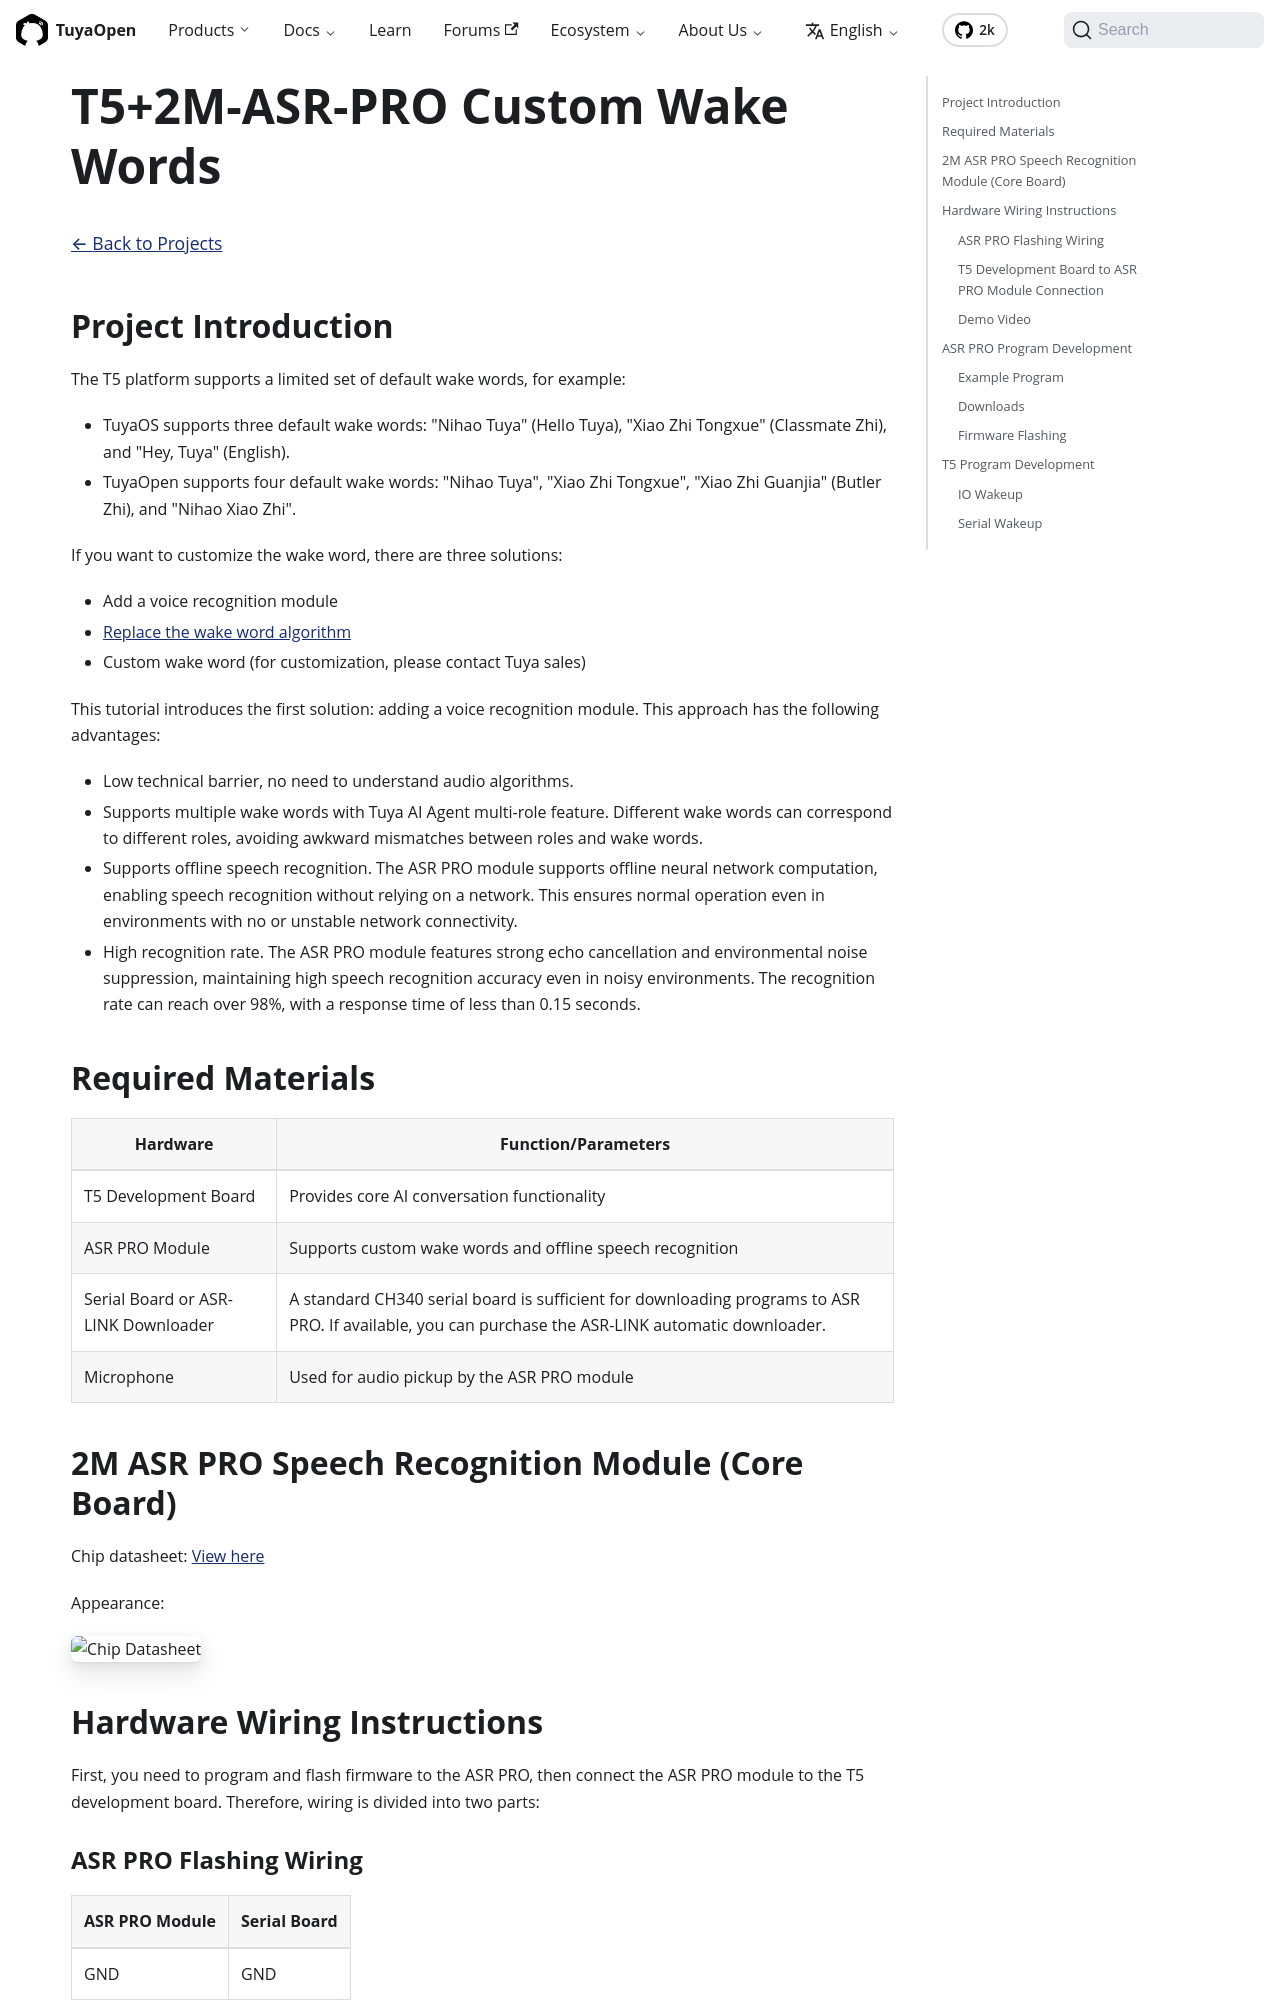

repository: Tuya-Community/TuyaOpen.io · page: docs/projects/2025-09-19-T5+2M-ASR-PRO-custom-asr.html · generator: docusaurus

---
title: "T5+2M-ASR-PRO Custom Wake Words"
---

<BackToProjects />

## Project Introduction

The T5 platform supports a limited set of default wake words, for example:
- TuyaOS supports three default wake words: "Nihao Tuya" (Hello Tuya), "Xiao Zhi Tongxue" (Classmate Zhi), and "Hey, Tuya" (English).
- TuyaOpen supports four default wake words: "Nihao Tuya", "Xiao Zhi Tongxue", "Xiao Zhi Guanjia" (Butler Zhi), and "Nihao Xiao Zhi".

If you want to customize the wake word, there are three solutions:
- Add a voice recognition module
- [Replace the wake word algorithm](https://developer.tuya.com/cn/docs/iot-device-dev/tuyaos-wukong-capability-wakeup-internal?id=Keia2dqx0v23b#title-3-%E6%9B%BF%E6%8D%A2%E5%94%A4%E9%86%92%E7%AE%97%E6%B3%95)
- Custom wake word (for customization, please contact Tuya sales)

This tutorial introduces the first solution: adding a voice recognition module. This approach has the following advantages:

- Low technical barrier, no need to understand audio algorithms.
- Supports multiple wake words with Tuya AI Agent multi-role feature. Different wake words can correspond to different roles, avoiding awkward mismatches between roles and wake words.
- Supports offline speech recognition. The ASR PRO module supports offline neural network computation, enabling speech recognition without relying on a network. This ensures normal operation even in environments with no or unstable network connectivity.
- High recognition rate. The ASR PRO module features strong echo cancellation and environmental noise suppression, maintaining high speech recognition accuracy even in noisy environments. The recognition rate can reach over 98%, with a response time of less than 0.15 seconds.

## Required Materials

| Hardware                          | Function/Parameters                                                                 |
|------------------------------------|-------------------------------------------------------------------------------------|
| T5 Development Board               | Provides core AI conversation functionality                                         |
| ASR PRO Module                     | Supports custom wake words and offline speech recognition                           |
| Serial Board or ASR-LINK Downloader| A standard CH340 serial board is sufficient for downloading programs to ASR PRO. If available, you can purchase the ASR-LINK automatic downloader. |
| Microphone                         | Used for audio pickup by the ASR PRO module                                         |
